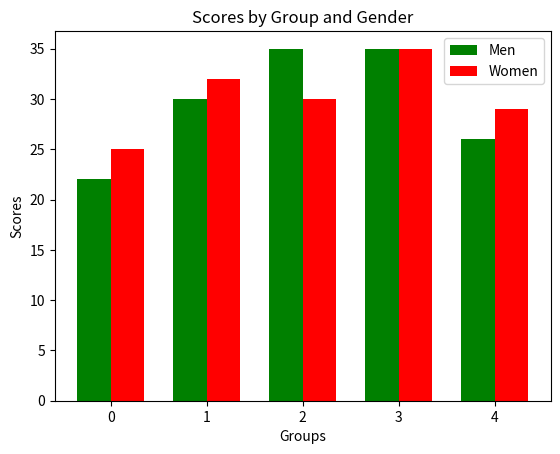

Here is the Python script that generated this plot:
import matplotlib.pyplot as plt
import numpy as np

men = [22, 30, 35, 35, 26]
women = [25, 32, 30, 35, 29]

# Define the x positions for the bars
x = np.arange(len(men))

bar_width = 0.35

plt.bar(x - bar_width/2, men, bar_width, label='Men', color='green')
plt.bar(x + bar_width/2, women, bar_width, label='Women', color='red')

plt.xlabel('Groups')
plt.ylabel('Scores')
plt.title('Scores by Group and Gender')
plt.legend()
plt.show()
